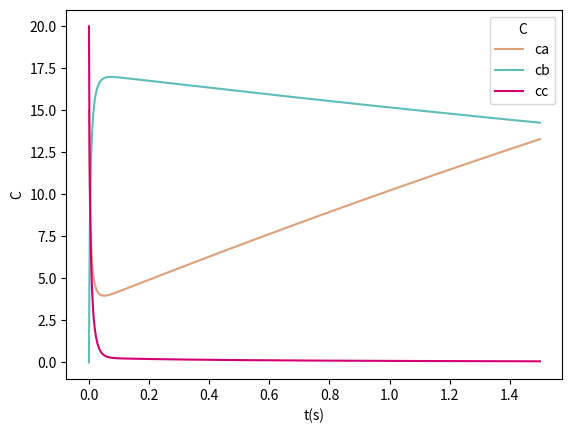
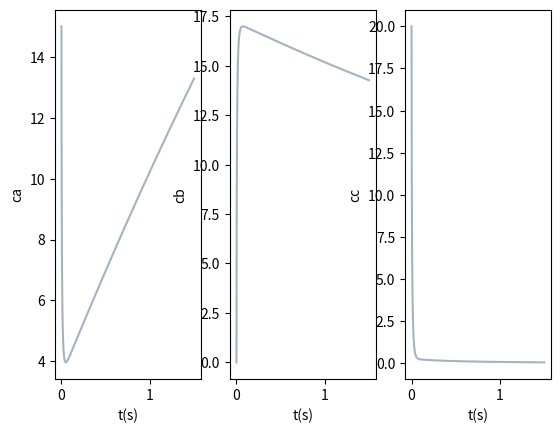
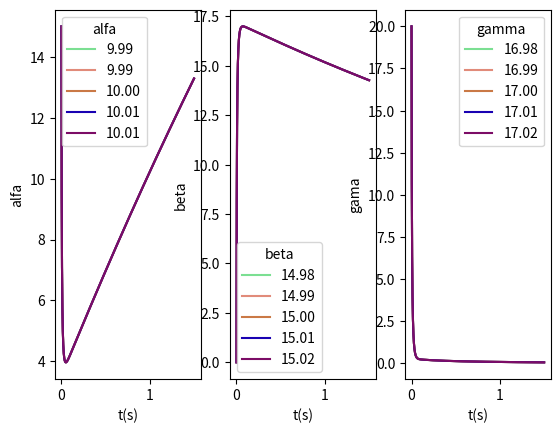

These charts were generated, in order, by the following Python code:
import numpy as np
import matplotlib.pyplot as plot

from random import random

#Realiza o calculo de RK3 com sistemas
def rungeKuttaSystem(equations, t, tMax, constant, deltaT):
    increment = np.arange(t, tMax, deltaT) #incrementa do t inical ate o t final usando o delta t

    c_a=[len(increment)]
    c_b=[len(increment)]
    c_c=[len(increment)]

    c_a[0]= equations[0]
    c_b[0]= equations[1]
    c_c[0]= equations[2]

    #Função de CA
    def derivateC_A(t,c_a,c_b,c_c):
        return ((-constant[0]*c_a*c_c)+c_b)

    #Função de CB
    def derivateC_B(t,c_a,c_b,c_c):
        return ((constant[1]*c_a*c_c)-c_b)

    #Função de CC
    def derivateC_C(t,c_a,c_b,c_c):
        return ((-constant[2]*c_a*c_c+c_b)-2*c_c)

    for j in range(t, len(increment)-1):
        k1Ca = derivateC_A(increment[j], c_a[j], c_b[j], c_c[j])
        k1Cb = derivateC_B(increment[j], c_a[j], c_b[j], c_c[j])
        k1Cc = derivateC_C(increment[j], c_a[j], c_b[j], c_c[j])

        k2Ca= derivateC_A(increment[j]+ deltaT/2, c_a[j] + k1Ca*deltaT/2, c_b[j] + k1Cb*deltaT/2, c_c[j] + k1Cc*deltaT/2 )
        k2Cb= derivateC_B(increment[j]+ deltaT/2, c_a[j] + k1Ca*deltaT/2, c_b[j] + k1Cb*deltaT/2, c_c[j] + k1Cc*deltaT/2)
        k2Cc= derivateC_C(increment[j]+ deltaT/2, c_a[j] + k1Ca*deltaT/2, c_b[j] + k1Cb*deltaT/2, c_c[j] + k1Cc*deltaT/2 )

        k3Ca= derivateC_A(increment[j]+ deltaT, c_a[j]-k1Ca*deltaT + 2*k2Ca*deltaT, c_b[j]-k1Cb*deltaT + 2*k2Cb*deltaT, c_c[j]-k1Cc*deltaT + 2*k2Cc*deltaT)
        k3Cb= derivateC_B(increment[j]+ deltaT, c_a[j]-k1Ca*deltaT + 2*k2Ca*deltaT, c_b[j]-k1Cb*deltaT + 2*k2Cb*deltaT, c_c[j]-k1Cc*deltaT + 2*k2Cc*deltaT)
        k3Cc= derivateC_C(increment[j]+ deltaT, c_a[j]-k1Ca*deltaT + 2*k2Ca*deltaT, c_b[j]-k1Cb*deltaT + 2*k2Cb*deltaT, c_c[j]-k1Cc*deltaT + 2*k2Cc*deltaT)


        c_a.append(c_a[j] + (1/6)*(k1Ca+4*k2Ca+k3Ca)*deltaT)
        c_b.append(c_b[j] + (1/6)*(k1Cb+4*k2Cb+k3Cb)*deltaT)
        c_c.append(c_c[j] + (1/6)*(k1Cc+4*k2Cc+k3Cc)*deltaT)

    #printa os valos dos Ks
    # print('k1Ca: ', k1Ca)
    # print('k1Cb: ', k1Cb)
    # print('k1Cc: ', k1Cc)
    # print('\n')
    # print('k2Ca: ', k2Ca)
    # print('k2Cb: ', k2Cb)
    # print('k2Cc: ', k2Cc)
    # print('\n')
    # print('k3Ca: ', k3Ca)
    # print('k3Cb: ', k3Cb)
    # print('k3Cc: ', k3Cc)

    return c_a, c_b, c_c, increment
 
#Gráfico tempo x C
def renderGraph(equations, t, tMax, constant, deltaT):
    hex = '#%06X' % round(random() * 0xffffff)
    hex1 = '#%06X' % round(random() * 0xffffff)
    hex2 = '#%06X' % round(random() * 0xffffff)
    resultRk = rungeKuttaSystem(equations,t,tMax,constant,deltaT)

    plot.plot(resultRk[3],resultRk[0],color=hex, label='ca')
    plot.plot(resultRk[3],resultRk[1],color=hex1, label='cb')
    plot.plot(resultRk[3],resultRk[2],color=hex2, label='cc')
    plot.legend(title="C")
    plot.xlabel("t(s)")
    plot.ylabel("C")
    plot.show()

    print("O valor aproximado de Ca=", resultRk[0][len(resultRk[0])-1])
    print("O valor aproximado de Cb=", resultRk[1][len(resultRk[1])-1])
    print("O valor aproximado de Cc=", resultRk[2][len(resultRk[2])-1])

#Gráfico sensibilidade
def sensitivity(equations, t, tMax, constant, deltaT):
    sensitivityAlpha = [constant[0]-0.001*constant[0],constant[0]-0.0005*constant[0], constant[0], constant[0]+0.0005*constant[0], constant[0]+0.001*constant[0]]
    sensitivityBeta = [constant[1]-0.001*constant[1],constant[1]-0.0005*constant[1], constant[1], constant[1]+0.0005*constant[1], constant[1]+0.0010*constant[1]]
    sensitivityGamma = [constant[2]-0.001*constant[2],constant[2]-0.0005*constant[2], constant[2], constant[2]+0.0005*constant[2], constant[2]+0.0010*constant[2]]
    x, (alphaGraph, betaGraph, gammaGraph)= plot.subplots(1,3)

    for i in range(0, len(sensitivityAlpha)):
        hex = '#%06X' % round(random() * 0xffffff)
        rungeKuttaAlpha = rungeKuttaSystem(equations, t, tMax, constant, deltaT)
        rungeKuttaBeta = rungeKuttaSystem(equations, t, tMax, constant, deltaT)
        rungeKuttaGamma = rungeKuttaSystem(equations, t, tMax, constant, deltaT)

        alphaGraph.plot(rungeKuttaAlpha[3],rungeKuttaAlpha[0],color=hex, label='%.2f'%(float(sensitivityAlpha[i])))
        alphaGraph.legend(title="alfa")
        alphaGraph.set_xlabel("t(s)")
        alphaGraph.set_ylabel("alfa")
        betaGraph.plot(rungeKuttaBeta[3],rungeKuttaBeta[1],color=hex, label='%.2f'%(float(sensitivityBeta[i])))
        betaGraph.legend(title="beta")
        betaGraph.set_xlabel("t(s)")
        betaGraph.set_ylabel("beta")
        gammaGraph.plot(rungeKuttaGamma[3],rungeKuttaGamma[2],color=hex, label='%.2f'%(float(sensitivityGamma[i])))
        gammaGraph.legend(title="gamma")
        gammaGraph.set_xlabel("t(s)")
        gammaGraph.set_ylabel("gama") 
    plot.show()

#Gráfico refinamento
def refinement(equations, t, tMax, constant, deltaT0, deltaT1, deltaT):
    stepT = np.arange(deltaT0, deltaT1, deltaT0)
    x, (ca, cb, cc)= plot.subplots(1,3)
    for i in range(0,len(stepT)):
        hex = '#%06X' % round(random() * 0xffffff)
        rungeKuttaSystem1 = rungeKuttaSystem(equations, t, tMax, constant, stepT[i])
        ca.plot(rungeKuttaSystem1[3],rungeKuttaSystem1[0],color=hex, label='%.2f'%(float(stepT[i])))
        ca.set_xlabel("t(s)")
        ca.set_ylabel("ca")
        cb.plot(rungeKuttaSystem1[3],rungeKuttaSystem1[1],color=hex, label='%.2f'%(float(stepT[i])))
        cb.set_xlabel("t(s)")
        cb.set_ylabel("cb")
        cc.plot(rungeKuttaSystem1[3],rungeKuttaSystem1[2],color=hex, label='%.2f'%(float(stepT[i])))
        cc.set_xlabel("t(s)")
        cc.set_ylabel("cc") 
    plot.show()  

ca, cb, cc = 15, 0, 20
t0 = 0
tMax = 1.5
deltaT = 0.0001
alfa, beta, gamma = 10, 15, 17

#--------------refinement--------------#
deltaT0 = 0.000005
deltaT1 = 0.00001

rungeKuttaSystem([ca, cb, cc],t0,tMax,[alfa, beta, gamma],deltaT)

# print("Ca: ", rungeKuttaSystem([ca, cb, cc],t0,tMax,[alfa, beta, gamma],deltaT)[0])
# print("Cb: ", rungeKuttaSystem([ca, cb, cc],t0,tMax,[alfa, beta, gamma],deltaT)[1])
# print("Cc: ", rungeKuttaSystem([ca, cb, cc],t0,tMax,[alfa, beta, gamma],deltaT)[2])

renderGraph([ca, cb, cc],t0,tMax,[alfa, beta, gamma],deltaT)
refinement([ca,cb,cc],t0, tMax, [alfa,beta, gamma],deltaT0, deltaT1,deltaT)
sensitivity([ca,cb,cc], t0, tMax, [alfa,beta, gamma], deltaT)

